Run: headless pygame with SDL's dummy video driver; simulated clock (each Clock.tick advances the game by its frame time, no real sleeping); random seed 0; keys injected as events and as key.get_pressed() state; no mouse input.
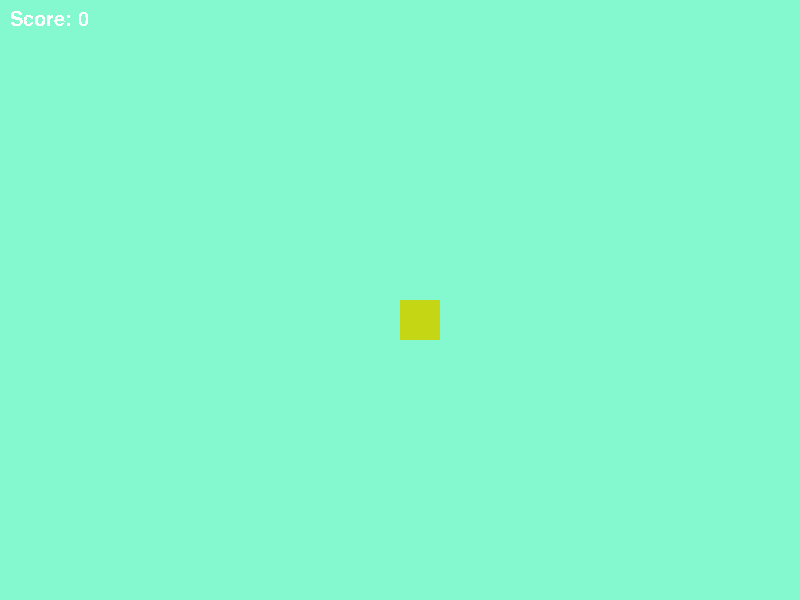
Frame 1 of 4 · flips 1–60 · no input
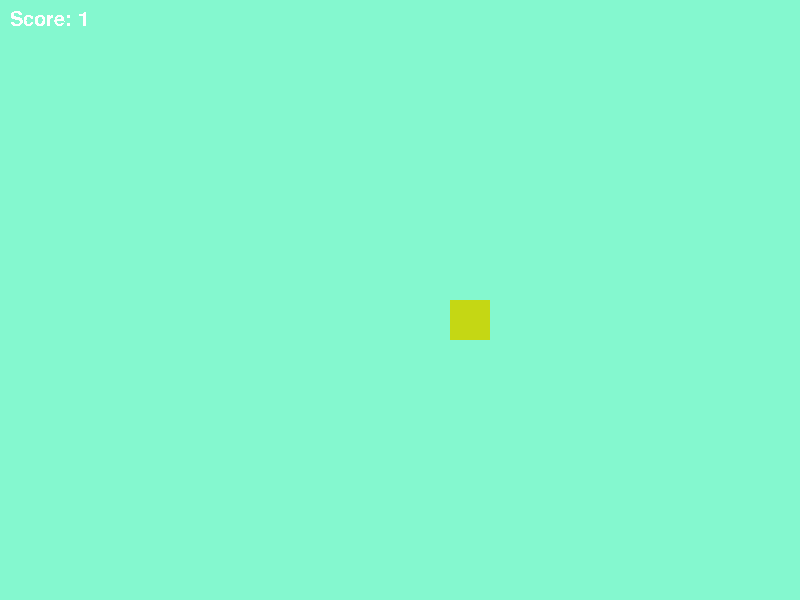
Frame 2 of 4 · flips 61–180 · tapped SPACE, RETURN · held RIGHT (→), D
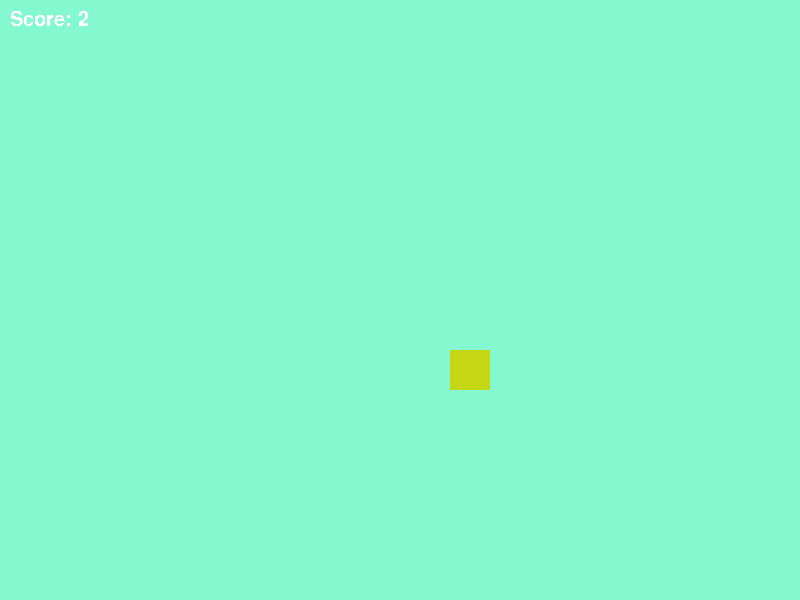
Frame 3 of 4 · flips 181–300 · held DOWN (↓), S
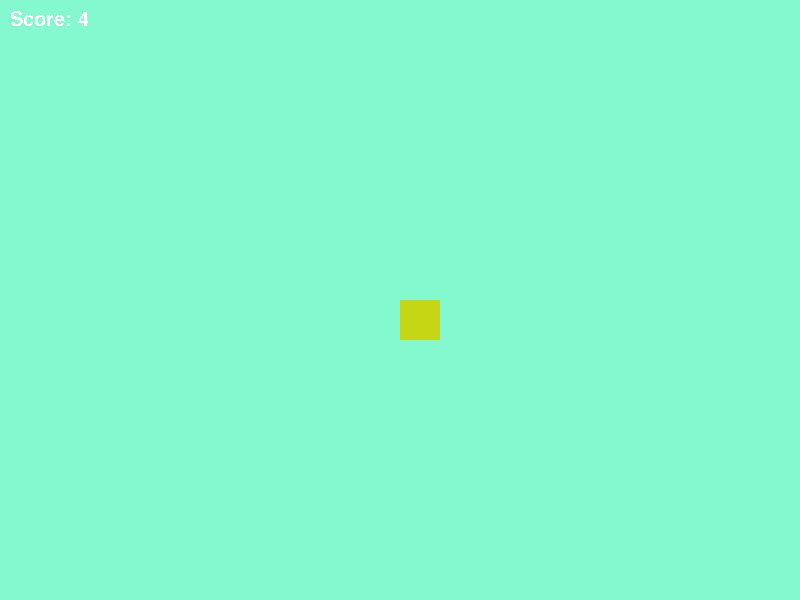
Frame 4 of 4 · flips 301–420 · held LEFT (←), A, UP (↑), W

The pygame program that drew these frames:

import pygame
import random

pygame.init()

# Set up the display
dim = (800, 600)
screen = pygame.display.set_mode(dim)
pygame.display.set_caption("Moving Rectangle")

# Create a function that returns a random color
def random_color():
    red = random.randint(0, 255)
    green = random.randint(0, 255)
    blue = random.randint(0, 255)
    return (red, green, blue)

# set up the rectangle
rect_width = 40
rect_height = 40
rect_color = random_color()
rect_x = dim[0] // 2
rect_y = dim[1] // 2

# set up the movement
move_step = 50
# set up the score
score = 0
font = pygame.font.SysFont("Arial", 30)

# draw the rectangle on the screen
def draw_rectangle(x, y):
    pygame.draw.rect(screen, rect_color, (x, y, rect_width, rect_height))
    score_surface = font.render("Score: " + str(score), False, (255, 255, 255))
    screen.blit(score_surface, (10, 10))

r_c = random_color()

# update the screen
def update_screen():
    screen.fill(r_c)
    draw_rectangle(rect_x, rect_y)
    pygame.display.update()
    
update_screen()

# main game loop
while True:
    for event in pygame.event.get():
        if event.type == pygame.QUIT:
            pygame.quit()
        if event.type == pygame.KEYDOWN:
            # move the rectangle in response to arrow key presses
            if event.key == pygame.K_LEFT:
                if rect_x > 0 + rect_width:
                    rect_x -= move_step
                    score += 1
            elif event.key == pygame.K_RIGHT:
                if rect_x < dim[0] - rect_width:
                    rect_x += move_step
                    score += 1
            elif event.key == pygame.K_UP:
                if rect_y > 0 + rect_height:
                    rect_y -= move_step
                    score += 1
            elif event.key == pygame.K_DOWN:
                if rect_y < dim[1] - rect_height:
                    rect_y += move_step
                    score += 1
    update_screen()
